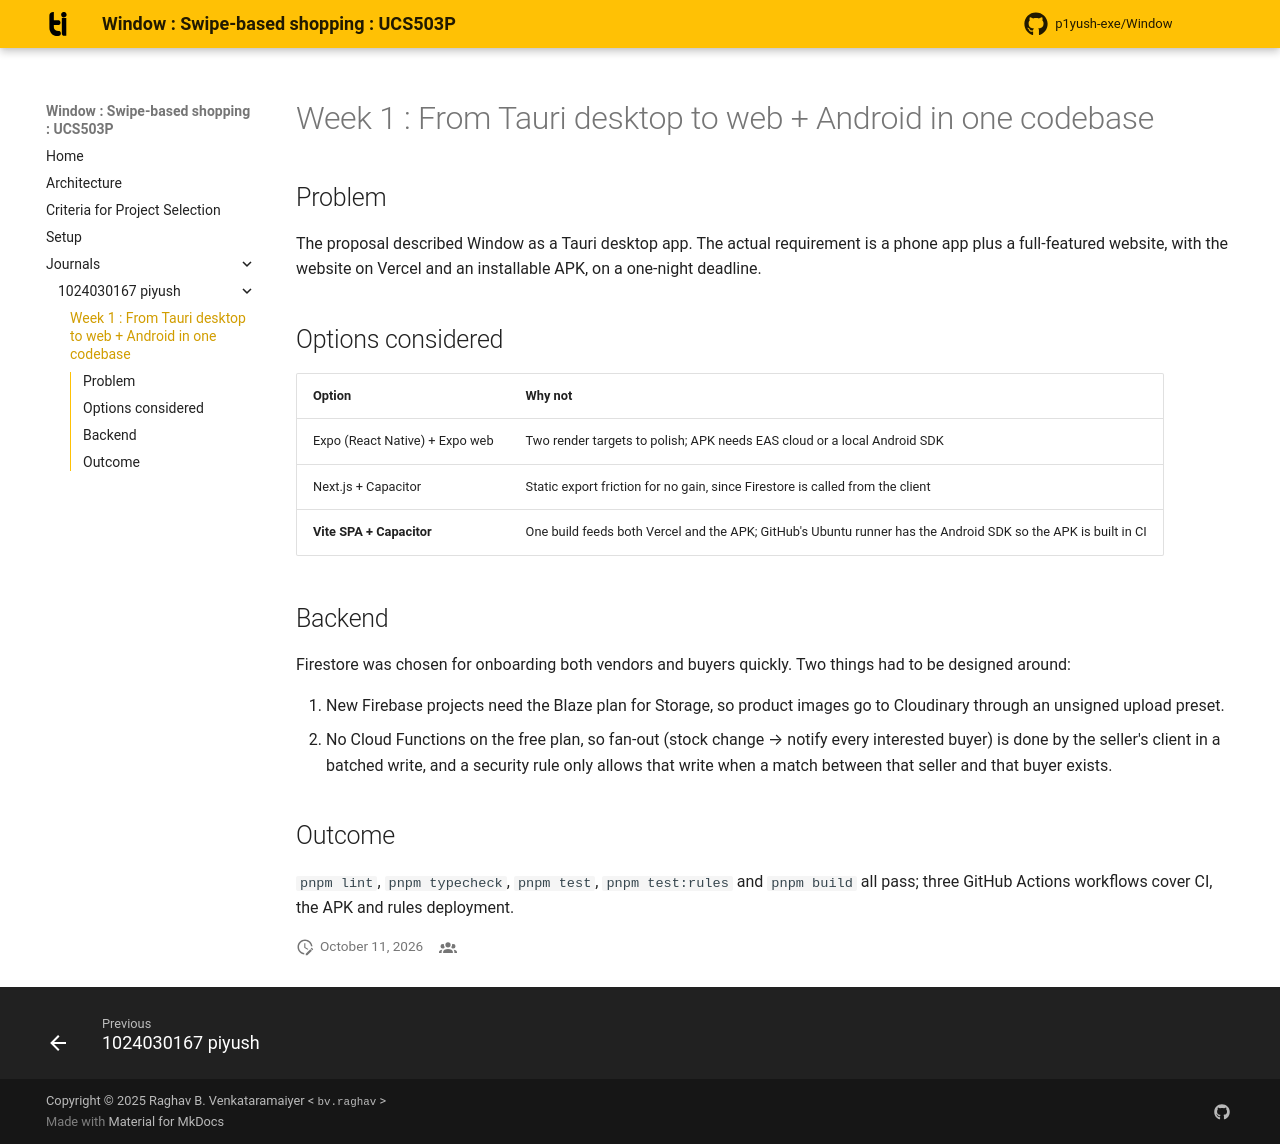

repository: p1yush-exe/Window · page: journals/1024030167-piyush/w1-stack-decision/index.html · generator: mkdocs

# Week 1 : From Tauri desktop to web + Android in one codebase

## Problem

The proposal described Window as a Tauri desktop app. The actual
requirement is a phone app plus a full-featured website, with the website
on Vercel and an installable APK, on a one-night deadline.

## Options considered

| Option | Why not |
|---|---|
| Expo (React Native) + Expo web | Two render targets to polish; APK needs EAS cloud or a local Android SDK |
| Next.js + Capacitor | Static export friction for no gain, since Firestore is called from the client |
| **Vite SPA + Capacitor** | One build feeds both Vercel and the APK; GitHub's Ubuntu runner has the Android SDK so the APK is built in CI |

## Backend

Firestore was chosen for onboarding both vendors and buyers quickly.
Two things had to be designed around:

1. New Firebase projects need the Blaze plan for Storage, so product
   images go to Cloudinary through an unsigned upload preset.
2. No Cloud Functions on the free plan, so fan-out (stock change →
   notify every interested buyer) is done by the seller's client in a
   batched write, and a security rule only allows that write when a match
   between that seller and that buyer exists.

## Outcome

`pnpm lint`, `pnpm typecheck`, `pnpm test`, `pnpm test:rules` and
`pnpm build` all pass; three GitHub Actions workflows cover CI, the APK
and rules deployment.
